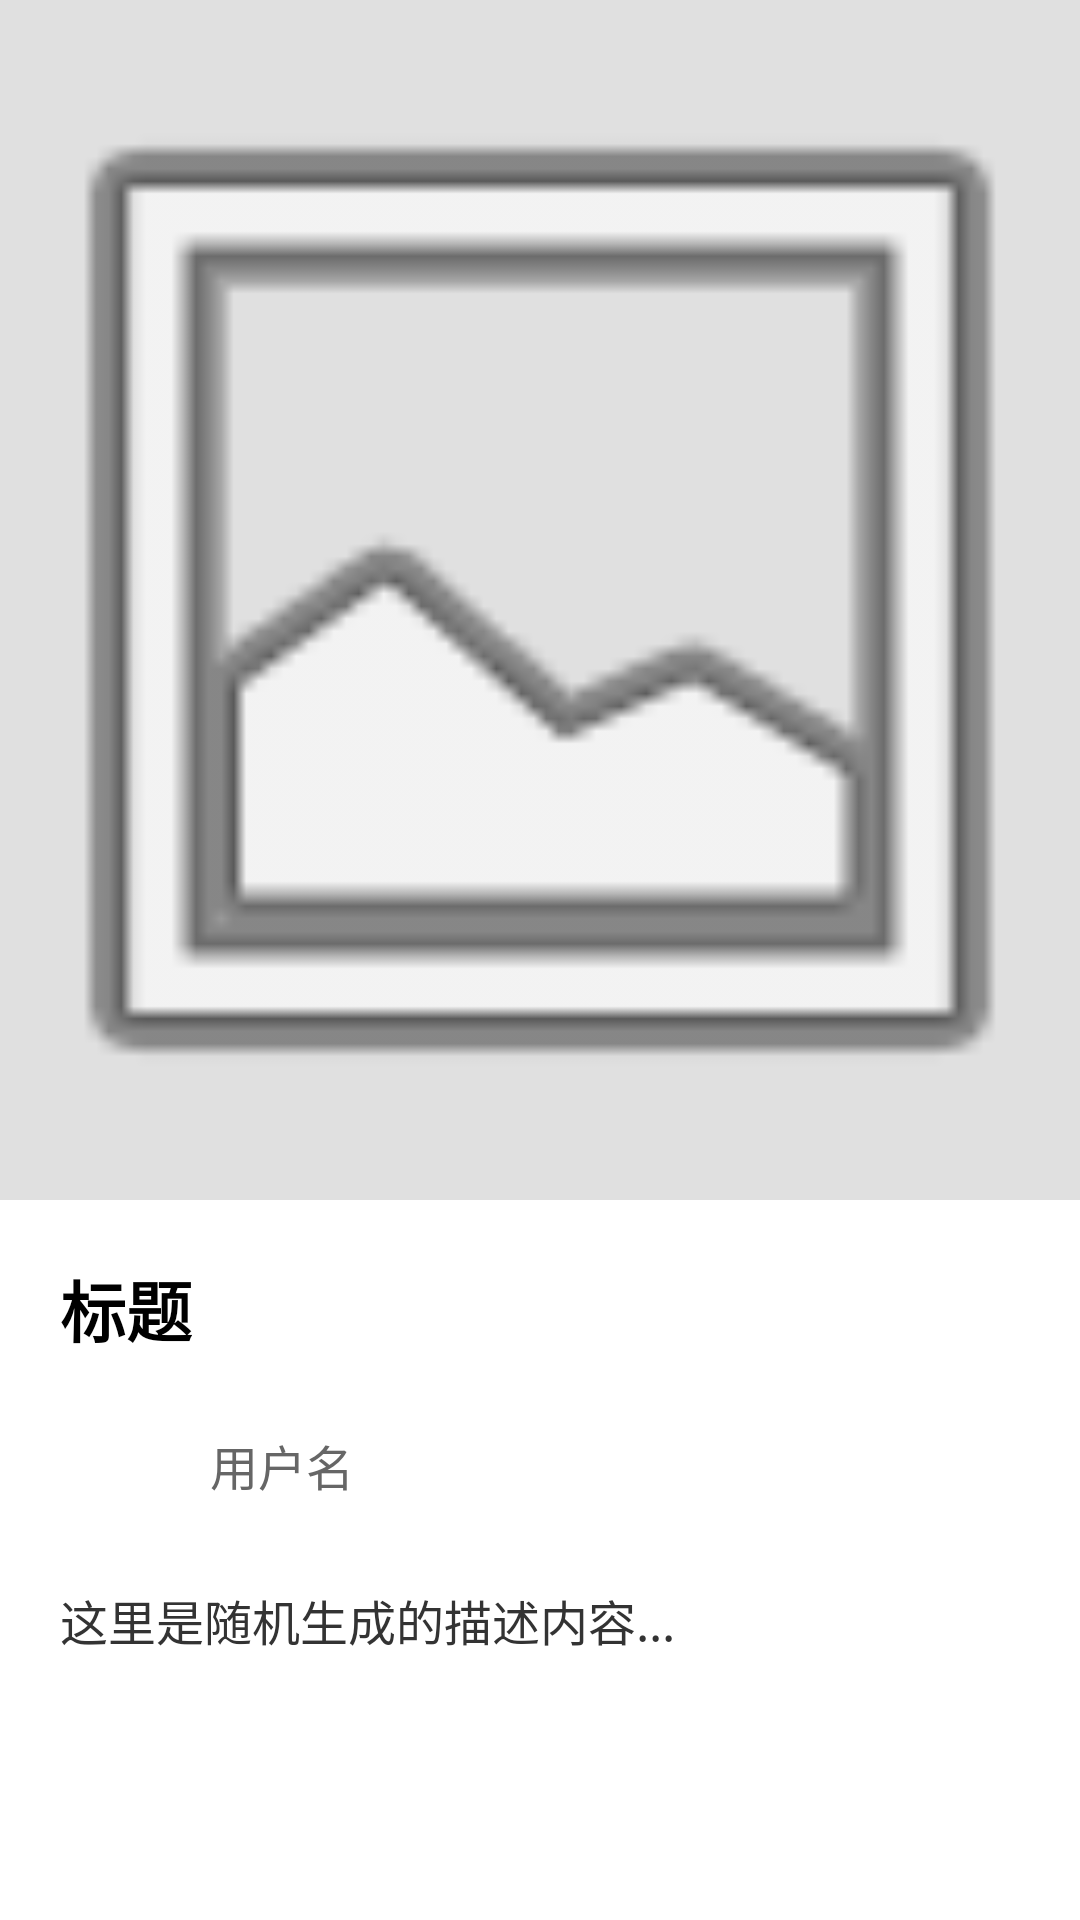

Android layout source for this screen:
<!-- AndroidManifest.xml: application theme Theme.MyApplication -->
<!-- res/layout/activity_detail.xml -->
<?xml version="1.0" encoding="utf-8"?>
<LinearLayout xmlns:android="http://schemas.android.com/apk/res/android"
    android:layout_width="match_parent"
    android:layout_height="match_parent"
    android:orientation="vertical"
    android:background="#FFFFFF">

    <ImageView
        android:id="@+id/iv_detail_image"
        android:layout_width="match_parent"
        android:layout_height="400dp"
        android:scaleType="centerCrop"
        android:background="#E0E0E0"
        android:src="@android:drawable/ic_menu_gallery"/>

    <LinearLayout
        android:layout_width="match_parent"
        android:layout_height="wrap_content"
        android:orientation="vertical"
        android:padding="20dp">

        <TextView
            android:id="@+id/tv_detail_title"
            android:layout_width="wrap_content"
            android:layout_height="wrap_content"
            android:text="标题"
            android:textSize="22sp"
            android:textStyle="bold"
            android:textColor="#000000"/>

        <LinearLayout
            android:layout_width="match_parent"
            android:layout_height="wrap_content"
            android:orientation="horizontal"
            android:gravity="center_vertical"
            android:layout_marginTop="16dp">

            <ImageView
                android:id="@+id/iv_detail_avatar"
                android:layout_width="40dp"
                android:layout_height="40dp"
                android:src="@android:drawable/sym_def_app_icon"/>

            <TextView
                android:id="@+id/tv_detail_user"
                android:layout_width="wrap_content"
                android:layout_height="wrap_content"
                android:text="用户名"
                android:textSize="16sp"
                android:layout_marginStart="10dp"
                android:textColor="#666666"/>
        </LinearLayout>

        <TextView
            android:id="@+id/tv_detail_desc"
            android:layout_width="match_parent"
            android:layout_height="wrap_content"
            android:layout_marginTop="20dp"
            android:lineSpacingExtra="6dp"
            android:text="这里是随机生成的描述内容..."
            android:textSize="16sp"
            android:textColor="#333333"/>

    </LinearLayout>
</LinearLayout>
<!-- resources referenced by this layout -->
<resources>
  <style name="Theme.MyApplication" parent="Theme.Material3.DayNight.NoActionBar">
          <item name="colorPrimary">@color/black</item>
          <item name="colorPrimaryVariant">@color/black</item>
          <item name="colorOnPrimary">@color/white</item>
          <item name="colorSecondary">@color/teal_200</item>
          <item name="colorSecondaryVariant">@color/teal_700</item>
          <item name="colorOnSecondary">@color/black</item>
  
          <item name="android:windowDrawsSystemBarBackgrounds">true</item>
          <item name="android:statusBarColor">#FFFFFF</item>
          <item name="android:windowLightStatusBar">true</item>
      </style>
  <!-- not gathered from this repository: default colours our renderer supplied (Android Studio template values) -->
  <color name="teal_200">#FF03DAC5</color>
  <color name="teal_700">#FF018786</color>
  <color name="black">#FF000000</color>
  <color name="white">#FFFFFFFF</color>
</resources>
